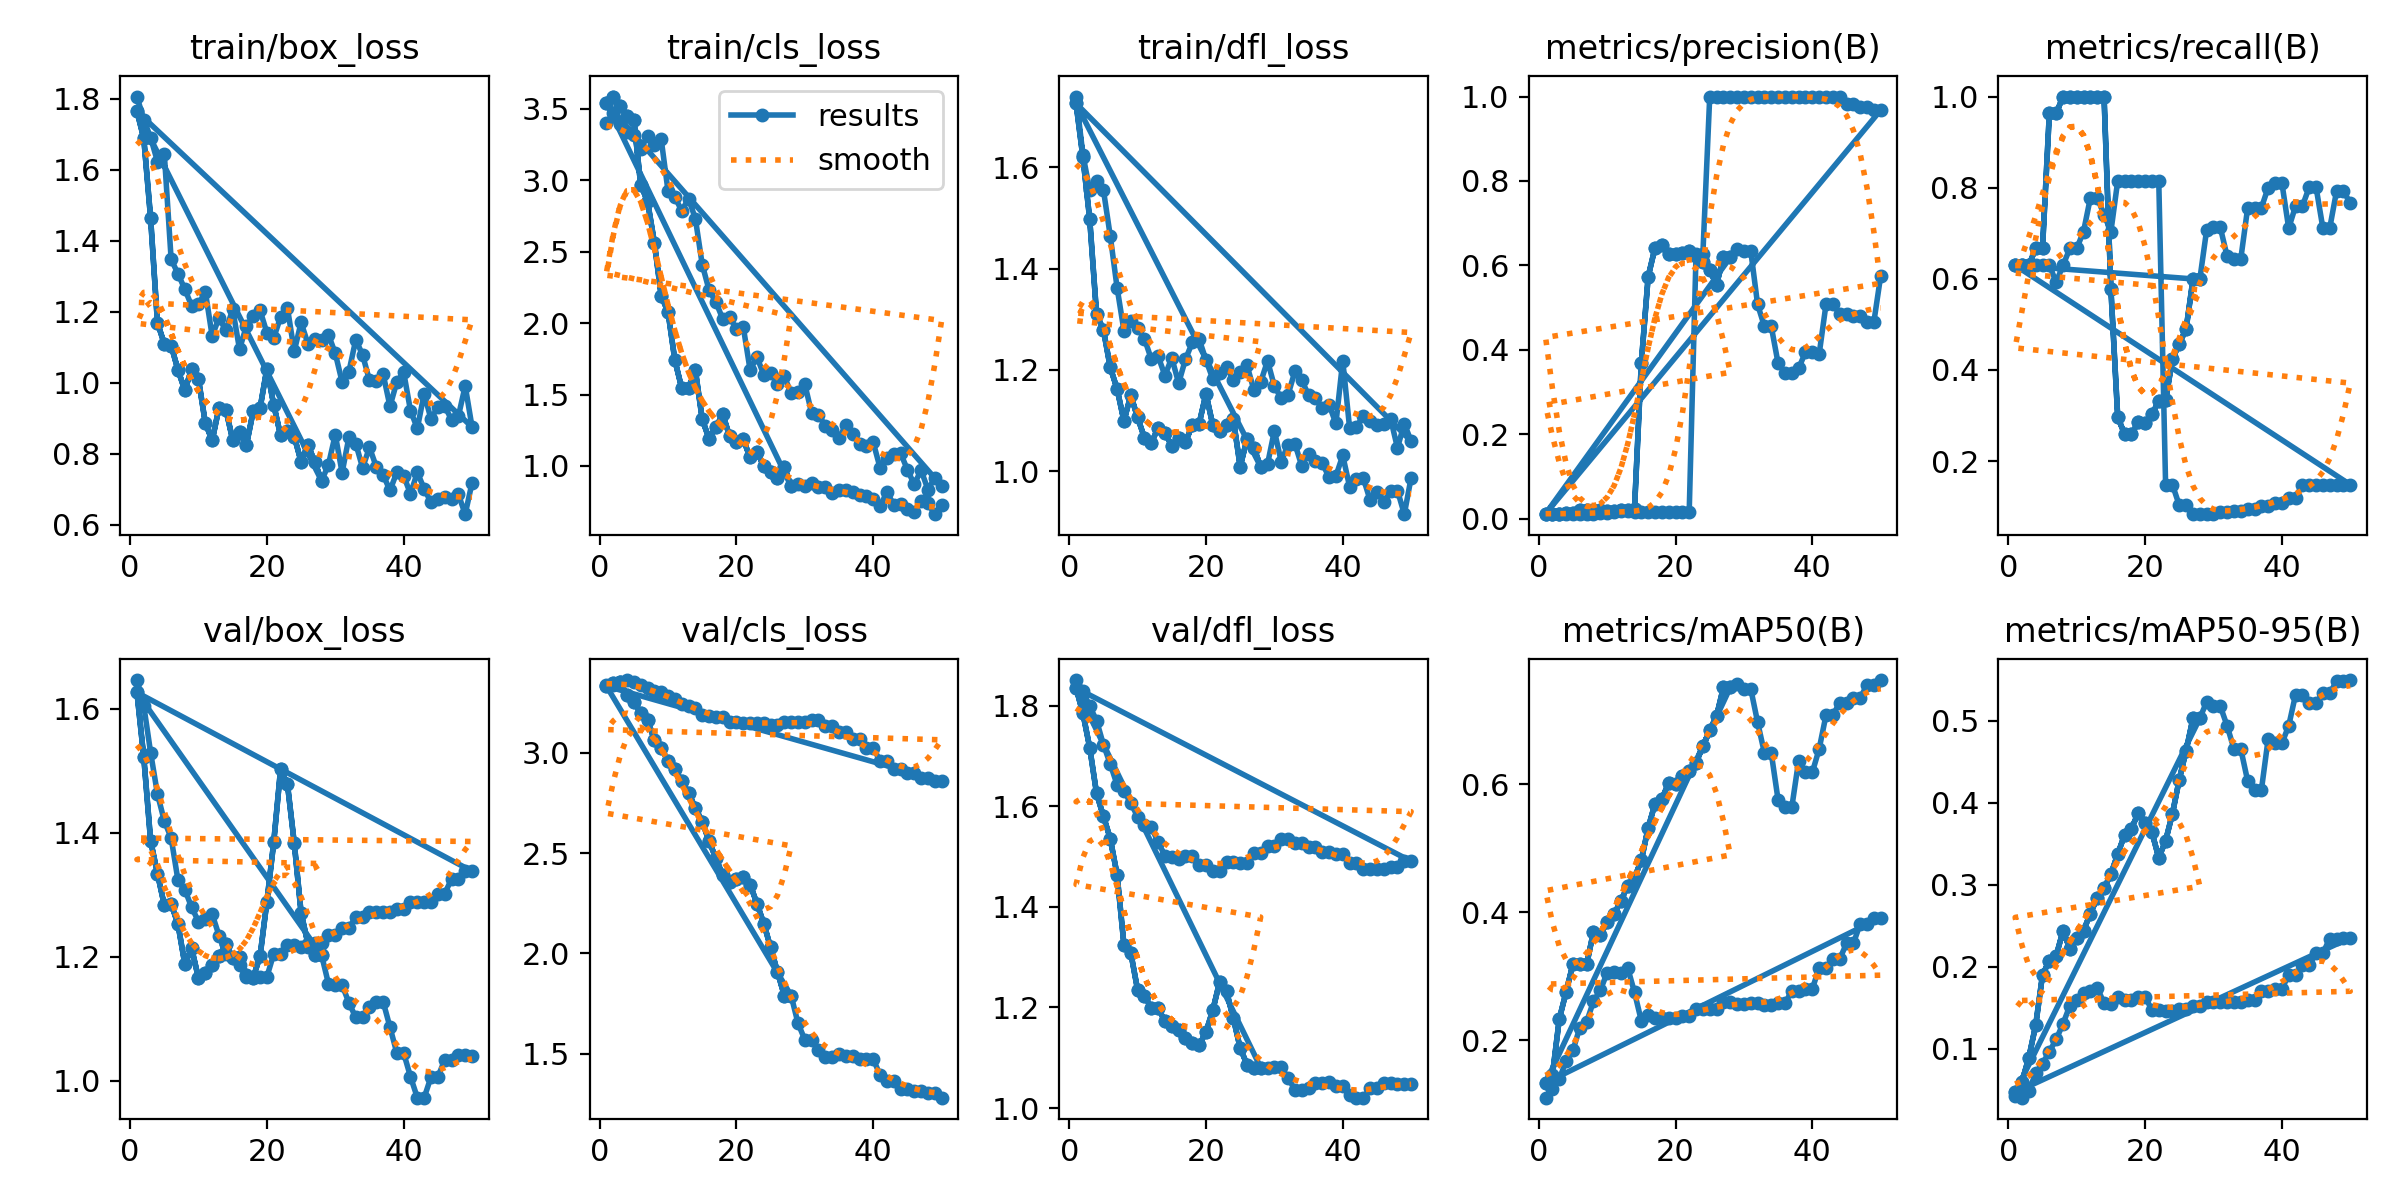

Values plotted in this chart, from the file beside it:
epoch, time, train/box_loss, train/cls_loss, train/dfl_loss, metrics/precision(B), metrics/recall(B), metrics/mAP50(B), metrics/mAP50-95(B), val/box_loss, val/cls_loss, val/dfl_loss, lr/pg0, lr/pg1, lr/pg2
1, 3.133, 1.806, 3.403, 1.74, 0.01198, 0.6296, 0.1104, 0.04257, 1.646, 3.34, 1.851, 0, 0, 0
2, 5.853, 1.74, 3.469, 1.625, 0.01198, 0.6296, 0.1239, 0.04057, 1.605, 3.337, 1.829, 1.40071e-05, 1.40071e-05, 1.40071e-05
3, 8.517, 1.691, 3.392, 1.554, 0.01199, 0.6296, 0.1396, 0.04917, 1.529, 3.354, 1.799, 2.74482e-05, 2.74482e-05, 2.74482e-05
4, 11.1, 1.623, 3.335, 1.574, 0.01208, 0.6296, 0.1677, 0.07018, 1.462, 3.363, 1.77, 4.03235e-05, 4.03235e-05, 4.03235e-05
5, 13.56, 1.645, 3.319, 1.555, 0.01222, 0.6296, 0.1845, 0.08206, 1.419, 3.353, 1.722, 5.26329e-05, 5.26329e-05, 5.26329e-05
6, 16.08, 1.348, 3.219, 1.465, 0.01225, 0.6296, 0.2197, 0.09665, 1.392, 3.34, 1.684, 6.43764e-05, 6.43764e-05, 6.43764e-05
7, 18.79, 1.307, 3.31, 1.362, 0.01094, 0.5926, 0.2288, 0.1117, 1.323, 3.323, 1.643, 7.55541e-05, 7.55541e-05, 7.55541e-05
8, 21.39, 1.263, 3.251, 1.278, 0.01245, 0.6296, 0.2609, 0.1307, 1.308, 3.308, 1.631, 8.61658e-05, 8.61658e-05, 8.61658e-05
9, 23.98, 1.216, 3.287, 1.297, 0.01416, 0.6667, 0.2782, 0.1528, 1.28, 3.304, 1.606, 9.62117e-05, 9.62117e-05, 9.62117e-05
10, 26.55, 1.221, 2.924, 1.283, 0.01436, 0.6667, 0.3057, 0.1602, 1.257, 3.283, 1.579, 0.0001057, 0.0001057, 0.0001057
11, 29.4, 1.257, 2.881, 1.262, 0.01622, 0.7037, 0.3069, 0.1685, 1.26, 3.267, 1.563, 0.0001146, 0.0001146, 0.0001146
12, 32.12, 1.131, 2.788, 1.221, 0.01905, 0.7778, 0.3049, 0.171, 1.269, 3.246, 1.559, 0.000123, 0.000123, 0.000123
13, 34.69, 1.183, 2.872, 1.227, 0.01856, 0.7778, 0.3134, 0.1748, 1.234, 3.233, 1.529, 0.0001307, 0.0001307, 0.0001307
14, 37.24, 1.147, 2.731, 1.189, 0.01707, 0.7407, 0.2751, 0.1557, 1.204, 3.225, 1.502, 0.000138, 0.000138, 0.000138
15, 39.84, 1.207, 2.41, 1.224, 0.01558, 0.7037, 0.2303, 0.1549, 1.2, 3.191, 1.498, 0.0001446, 0.0001446, 0.0001446
16, 42.44, 1.094, 2.232, 1.174, 0.01721, 0.8148, 0.2402, 0.1628, 1.187, 3.184, 1.494, 0.0001507, 0.0001507, 0.0001507
17, 44.96, 1.16, 2.147, 1.221, 0.01692, 0.8148, 0.2351, 0.1596, 1.167, 3.178, 1.501, 0.0001562, 0.0001562, 0.0001562
18, 47.48, 1.187, 2.03, 1.254, 0.01692, 0.8148, 0.2351, 0.1596, 1.167, 3.178, 1.501, 0.0001612, 0.0001612, 0.0001612
19, 50.13, 1.204, 2.042, 1.261, 0.01681, 0.8148, 0.2344, 0.1635, 1.167, 3.153, 1.484, 0.0001655, 0.0001655, 0.0001655
20, 52.71, 1.141, 1.961, 1.22, 0.01681, 0.8148, 0.2344, 0.1635, 1.167, 3.153, 1.484, 0.0001694, 0.0001694, 0.0001694
21, 55.36, 1.126, 1.974, 1.182, 0.01722, 0.8148, 0.2383, 0.1475, 1.204, 3.147, 1.471, 0.0001726, 0.0001726, 0.0001726
22, 57.92, 1.185, 1.672, 1.194, 0.01722, 0.8148, 0.2383, 0.1475, 1.204, 3.147, 1.471, 0.0001753, 0.0001753, 0.0001753
23, 60.61, 1.211, 1.762, 1.205, 0.6281, 0.1482, 0.2485, 0.1468, 1.219, 3.148, 1.489, 0.0001774, 0.0001774, 0.0001774
24, 63.22, 1.089, 1.639, 1.18, 0.6281, 0.1482, 0.2485, 0.1468, 1.219, 3.148, 1.489, 0.000179, 0.000179, 0.000179
25, 65.84, 1.17, 1.654, 1.195, 1, 0.1028, 0.2491, 0.1487, 1.216, 3.142, 1.488, 0.00018, 0.00018, 0.00018
26, 68.34, 1.11, 1.576, 1.209, 1, 0.1028, 0.2491, 0.1487, 1.216, 3.142, 1.488, 0.0001804, 0.0001804, 0.0001804
27, 70.94, 1.122, 1.628, 1.161, 1, 0.08371, 0.2605, 0.1529, 1.222, 3.154, 1.506, 0.0001803, 0.0001803, 0.0001803
28, 73.43, 1.119, 1.509, 1.176, 1, 0.08371, 0.2605, 0.1529, 1.222, 3.154, 1.506, 0.0001796, 0.0001796, 0.0001796
29, 76.06, 1.135, 1.518, 1.218, 1, 0.08342, 0.2575, 0.1569, 1.235, 3.156, 1.521, 0.0001783, 0.0001783, 0.0001783
30, 78.6, 1.083, 1.573, 1.168, 1, 0.08342, 0.2575, 0.1569, 1.235, 3.156, 1.521, 0.0001765, 0.0001765, 0.0001765
31, 81.2, 1.002, 1.369, 1.144, 1, 0.08868, 0.2582, 0.1577, 1.246, 3.165, 1.535, 0.0001741, 0.0001741, 0.0001741
32, 83.72, 1.031, 1.355, 1.151, 1, 0.08868, 0.2582, 0.1577, 1.246, 3.165, 1.535, 0.0001711, 0.0001711, 0.0001711
33, 86.25, 1.122, 1.282, 1.197, 1, 0.09147, 0.255, 0.1573, 1.265, 3.133, 1.527, 0.0001675, 0.0001675, 0.0001675
34, 88.75, 1.078, 1.255, 1.18, 1, 0.09147, 0.255, 0.1573, 1.265, 3.133, 1.527, 0.0001634, 0.0001634, 0.0001634
35, 91.26, 1.007, 1.195, 1.15, 1, 0.09531, 0.2578, 0.16, 1.273, 3.103, 1.518, 0.0001588, 0.0001588, 0.0001588
36, 93.71, 1.004, 1.288, 1.144, 1, 0.09531, 0.2578, 0.16, 1.273, 3.103, 1.518, 0.0001535, 0.0001535, 0.0001535
37, 96.36, 1.024, 1.221, 1.125, 1, 0.1015, 0.2773, 0.1706, 1.273, 3.071, 1.51, 0.0001477, 0.0001477, 0.0001477
38, 98.89, 0.9336, 1.152, 1.131, 1, 0.1015, 0.2773, 0.1706, 1.273, 3.071, 1.51, 0.0001414, 0.0001414, 0.0001414
39, 101.4, 1.002, 1.137, 1.094, 1, 0.1071, 0.2803, 0.1728, 1.277, 3.023, 1.505, 0.0001345, 0.0001345, 0.0001345
40, 103.9, 1.03, 1.166, 1.218, 1, 0.1071, 0.2803, 0.1728, 1.277, 3.023, 1.505, 0.000127, 0.000127, 0.000127
41, 106.5, 0.9215, 0.9878, 1.085, 1, 0.1196, 0.3133, 0.1907, 1.288, 2.962, 1.487, 0.0001189, 0.0001189, 0.0001189
42, 109.1, 0.8716, 1.055, 1.088, 1, 0.1196, 0.3133, 0.1907, 1.288, 2.962, 1.487, 0.0001103, 0.0001103, 0.0001103
43, 111.7, 0.9696, 1.087, 1.109, 0.9984, 0.1482, 0.3271, 0.2021, 1.288, 2.92, 1.475, 0.0001011, 0.0001011, 0.0001011
44, 114.2, 0.8972, 1.09, 1.099, 0.9984, 0.1482, 0.3271, 0.2021, 1.288, 2.92, 1.475, 9.13102e-05, 9.13102e-05, 9.13102e-05
45, 116.6, 0.9328, 0.9743, 1.091, 0.9827, 0.1482, 0.3514, 0.2168, 1.302, 2.898, 1.474, 8.09843e-05, 8.09843e-05, 8.09843e-05
46, 119.2, 0.9338, 0.8711, 1.093, 0.9827, 0.1482, 0.3514, 0.2168, 1.302, 2.898, 1.474, 7.00924e-05, 7.00924e-05, 7.00924e-05
47, 121.7, 0.8962, 0.9713, 1.103, 0.9757, 0.1482, 0.3819, 0.2346, 1.325, 2.873, 1.478, 5.86347e-05, 5.86347e-05, 5.86347e-05
48, 124.2, 0.9054, 0.8351, 1.046, 0.9757, 0.1482, 0.3819, 0.2346, 1.325, 2.873, 1.478, 4.66111e-05, 4.66111e-05, 4.66111e-05
49, 126.7, 0.9912, 0.9155, 1.094, 0.9679, 0.1482, 0.3918, 0.2355, 1.338, 2.859, 1.491, 3.40216e-05, 3.40216e-05, 3.40216e-05
50, 129.2, 0.8752, 0.8609, 1.059, 0.9679, 0.1482, 0.3918, 0.2355, 1.338, 2.859, 1.491, 2.08663e-05, 2.08663e-05, 2.08663e-05
1, 6.325, 1.764, 3.54, 1.726, 0.01197, 0.6296, 0.1335, 0.04693, 1.626, 3.333, 1.835, 1.429e-05, 1.429e-05, 1.429e-05
2, 12.25, 1.688, 3.587, 1.62, 0.01205, 0.6296, 0.1461, 0.0602, 1.522, 3.346, 1.785, 4.20212e-05, 4.20212e-05, 4.20212e-05
3, 18.02, 1.463, 3.521, 1.497, 0.01218, 0.6296, 0.2333, 0.08949, 1.387, 3.352, 1.716, 6.86206e-05, 6.86206e-05, 6.86206e-05
4, 23.92, 1.169, 3.45, 1.31, 0.01381, 0.6667, 0.2756, 0.1287, 1.334, 3.288, 1.625, 9.40882e-05, 9.40882e-05, 9.40882e-05
5, 29.55, 1.11, 3.425, 1.279, 0.01428, 0.6667, 0.3195, 0.1902, 1.283, 3.255, 1.58, 0.0001184, 0.0001184, 0.0001184
6, 34.94, 1.105, 2.968, 1.205, 0.0207, 0.963, 0.3188, 0.2077, 1.286, 3.2, 1.536, 0.0001416, 0.0001416, 0.0001416
7, 40.22, 1.036, 2.854, 1.163, 0.02018, 0.963, 0.3186, 0.2136, 1.252, 3.165, 1.464, 0.0001637, 0.0001637, 0.0001637
8, 45.65, 0.9789, 2.565, 1.099, 0.02038, 1, 0.3696, 0.244, 1.188, 3.064, 1.325, 0.0001846, 0.0001846, 0.0001846
9, 50.98, 1.039, 2.192, 1.15, 0.0199, 1, 0.3653, 0.2221, 1.213, 3.023, 1.309, 0.0002045, 0.0002045, 0.0002045
10, 56.46, 1.01, 2.078, 1.106, 0.01959, 1, 0.3843, 0.2356, 1.165, 2.961, 1.235, 0.0002231, 0.0002231, 0.0002231
... 68 more rows
